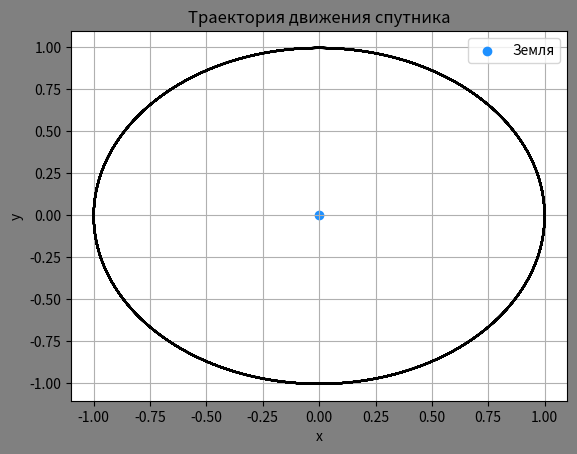

Source code (Python):
from math import sqrt

import matplotlib.pyplot as plt

dt = 0.01


def V(v: float, coord1: float, coord2: float):
    a = -coord1 / sqrt((coord1 ** 2 + coord2 ** 2) ** 3)
    return v + a * dt


def calculation(x0: float, v0: float, t: float) -> tuple[list[float], list[float]]:
    x, y, vx, vy = x0, 0, 0, v0
    xlist, ylist = [], []
    t0 = 0

    while t0 < t:
        xlist.append(x)
        ylist.append(y)

        vx = V(vx, x, y)
        vy = V(vy, y, x)

        x += vx * dt
        y += vy * dt

        t0 += dt

    return xlist, ylist


def draw(ax, x: list, y: list):
    ax.clear()
    ax.set(title='Траектория движения спутника',
           xlabel='x',
           ylabel='y')
    ax.grid()
    ax.plot(x, y, color='black')
    ax.scatter(0, 0, color='dodgerblue', label='Земля')
    ax.legend()


def create_plot():
    fig = plt.figure(num=1, facecolor='gray')
    ax = fig.add_subplot(111)

    return ax


def main():
    ax = create_plot()

    x0 = 1
    v0 = 1
    t = 100

    x, y = calculation(x0, v0, t)

    draw(ax, x, y)

    plt.show()


if __name__ == '__main__':
    main()
